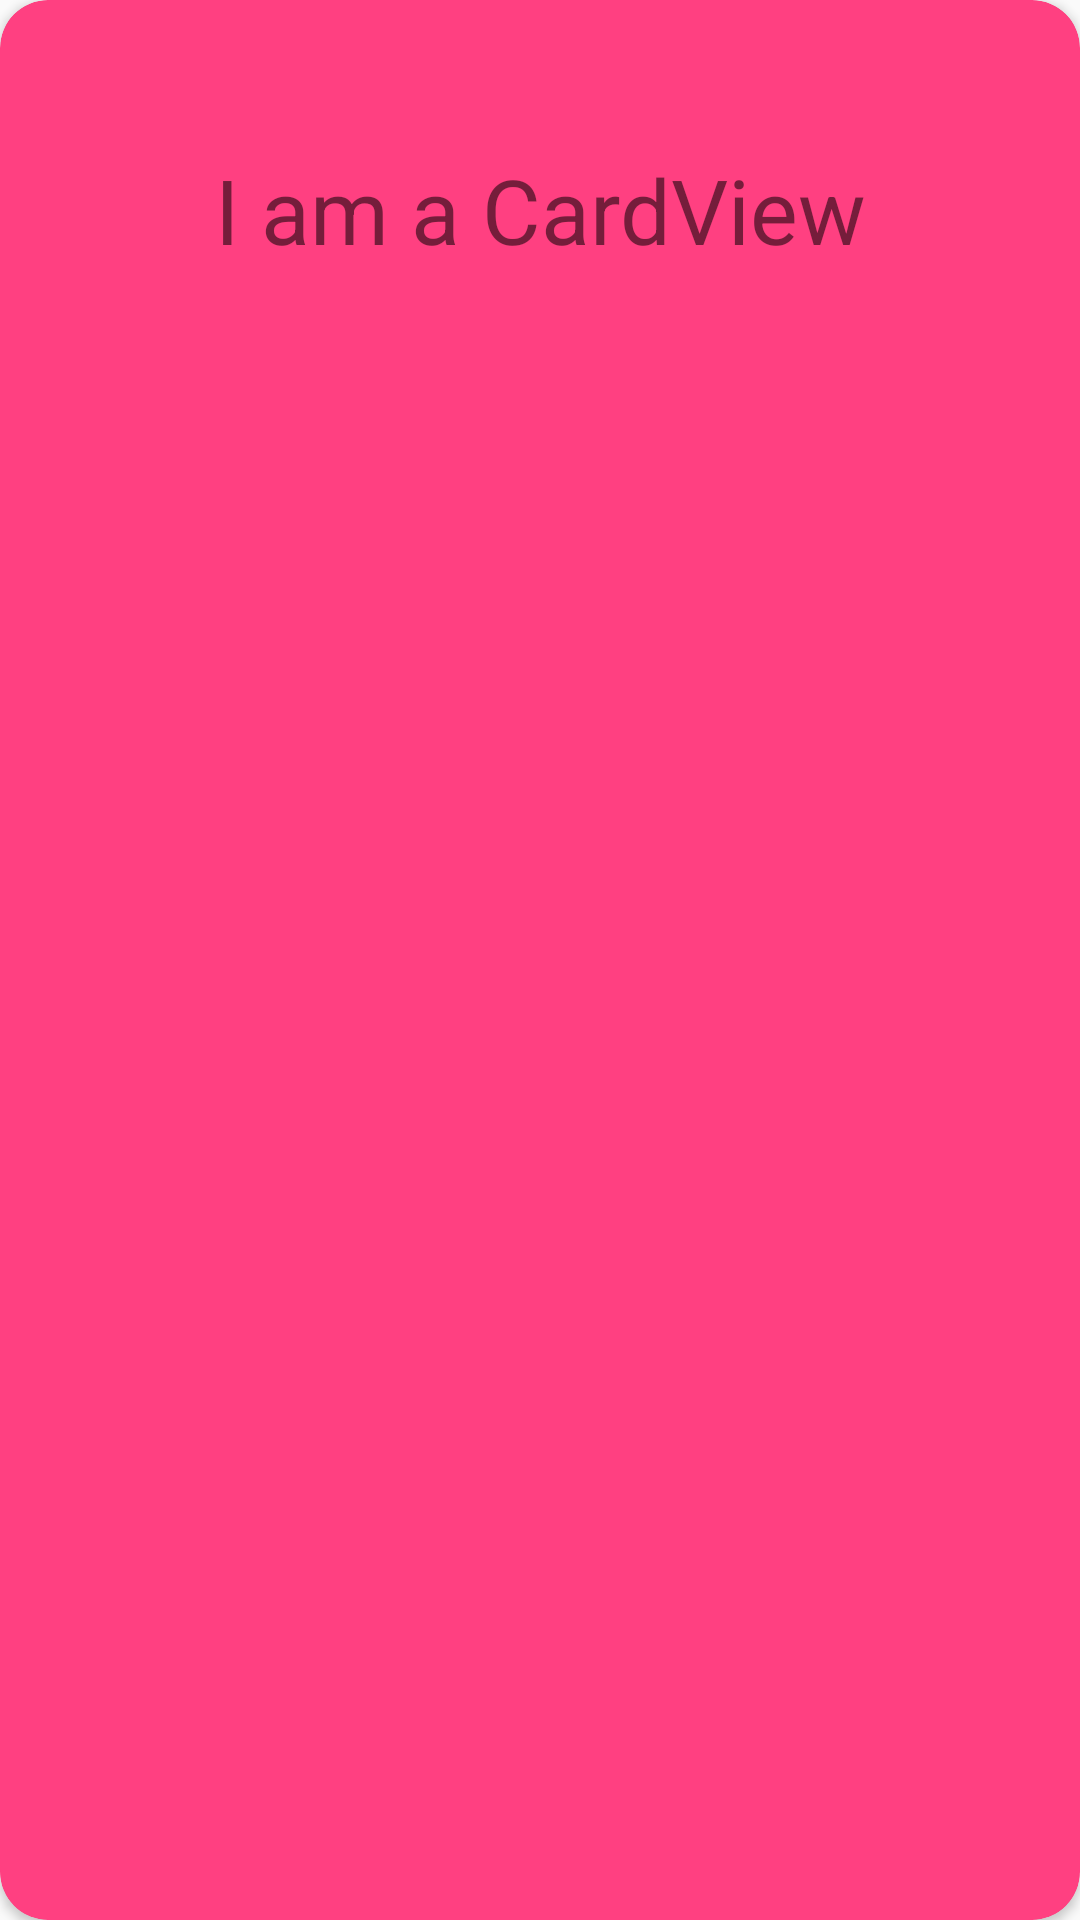

The Android layout XML behind this screen, and the referenced resources:
<!-- AndroidManifest.xml: application theme AppTheme -->
<!-- res/layout/activity_card_view.xml -->
<?xml version="1.0" encoding="utf-8"?>
<android.support.v7.widget.CardView
    xmlns:android="http://schemas.android.com/apk/res/android"
    xmlns:card_view="http://schemas.android.com/apk/res-auto"
    android:id="@+id/cardview"
    android:layout_width="match_parent"
    android:layout_height="wrap_content"
    android:layout_marginLeft="@dimen/activity_horizontal_margin"
    android:layout_marginRight="@dimen/activity_horizontal_margin"
    android:layout_marginTop="40dp"
    android:elevation="10dp"
    card_view:cardBackgroundColor="@color/colorAccent"
    card_view:cardCornerRadius="16dp">

    <TextView
        android:layout_width="match_parent"
        android:layout_height="100dp"
        android:layout_margin="20dp"
        android:gravity="center"
        android:text="I am a CardView"
        android:textSize="30sp"/>

</android.support.v7.widget.CardView>
<!-- resources referenced by this layout -->
<resources>
  <color name="colorAccent">#FF4081</color>
  <style name="AppTheme" parent="Theme.AppCompat.Light.DarkActionBar">
          
          <item name="colorPrimary">@color/colorPrimary</item>
          <item name="colorPrimaryDark">@color/colorPrimaryDark</item>
          <item name="colorAccent">@color/colorAccent</item>
      </style>
  <color name="colorPrimary">#3F51B5</color>
  <color name="colorPrimaryDark">#303F9F</color>
</resources>
